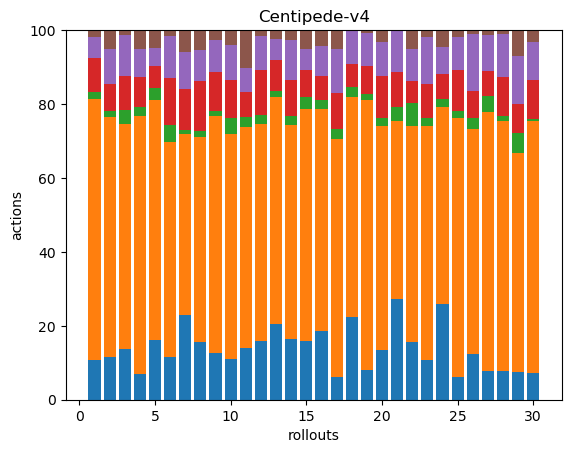

Source data for this figure (header and first rows):
40, 262, 7, 34, 21, 7, 0, 0, 0, 0, 0, 0, 0, 0, 0, 0, 0, 0
38, 213, 5, 24, 31, 17, 0, 0, 0, 0, 0, 0, 0, 0, 0, 0, 0, 0
30, 132, 8, 20, 24, 3, 0, 0, 0, 0, 0, 0, 0, 0, 0, 0, 0, 0
41, 415, 15, 49, 44, 31, 0, 0, 0, 0, 0, 0, 0, 0, 0, 0, 0, 0
81, 325, 17, 30, 24, 24, 0, 0, 0, 0, 0, 0, 0, 0, 0, 0, 0, 0
31, 157, 13, 34, 31, 4, 0, 0, 0, 0, 0, 0, 0, 0, 0, 0, 0, 0
39, 83, 2, 19, 17, 10, 0, 0, 0, 0, 0, 0, 0, 0, 0, 0, 0, 0
52, 185, 5, 45, 28, 18, 0, 0, 0, 0, 0, 0, 0, 0, 0, 0, 0, 0
45, 226, 5, 37, 31, 9, 0, 0, 0, 0, 0, 0, 0, 0, 0, 0, 0, 0
60, 327, 23, 56, 51, 21, 0, 0, 0, 0, 0, 0, 0, 0, 0, 0, 0, 0
41, 175, 8, 20, 19, 30, 0, 0, 0, 0, 0, 0, 0, 0, 0, 0, 0, 0
48, 176, 7, 37, 27, 5, 0, 0, 0, 0, 0, 0, 0, 0, 0, 0, 0, 0
61, 183, 5, 25, 17, 7, 0, 0, 0, 0, 0, 0, 0, 0, 0, 0, 0, 0
35, 124, 5, 21, 23, 6, 0, 0, 0, 0, 0, 0, 0, 0, 0, 0, 0, 0
40, 159, 8, 19, 14, 13, 0, 0, 0, 0, 0, 0, 0, 0, 0, 0, 0, 0
48, 156, 6, 17, 21, 11, 0, 0, 0, 0, 0, 0, 0, 0, 0, 0, 0, 0
43, 452, 19, 69, 84, 35, 0, 0, 0, 0, 0, 0, 0, 0, 0, 0, 0, 0
66, 175, 8, 18, 26, 1, 0, 0, 0, 0, 0, 0, 0, 0, 0, 0, 0, 0
41, 366, 8, 38, 45, 4, 0, 0, 0, 0, 0, 0, 0, 0, 0, 0, 0, 0
37, 166, 6, 31, 25, 9, 0, 0, 0, 0, 0, 0, 0, 0, 0, 0, 0, 0
43, 76, 6, 15, 18, 0, 0, 0, 0, 0, 0, 0, 0, 0, 0, 0, 0, 0
42, 157, 17, 16, 23, 14, 0, 0, 0, 0, 0, 0, 0, 0, 0, 0, 0, 0
36, 214, 8, 31, 43, 6, 0, 0, 0, 0, 0, 0, 0, 0, 0, 0, 0, 0
39, 80, 3, 10, 11, 7, 0, 0, 0, 0, 0, 0, 0, 0, 0, 0, 0, 0
43, 493, 13, 79, 62, 13, 0, 0, 0, 0, 0, 0, 0, 0, 0, 0, 0, 0
38, 189, 9, 23, 48, 3, 0, 0, 0, 0, 0, 0, 0, 0, 0, 0, 0, 0
30, 268, 17, 26, 37, 5, 0, 0, 0, 0, 0, 0, 0, 0, 0, 0, 0, 0
34, 299, 5, 47, 51, 5, 0, 0, 0, 0, 0, 0, 0, 0, 0, 0, 0, 0
28, 220, 20, 29, 48, 26, 0, 0, 0, 0, 0, 0, 0, 0, 0, 0, 0, 0
41, 390, 4, 60, 59, 18, 0, 0, 0, 0, 0, 0, 0, 0, 0, 0, 0, 0
